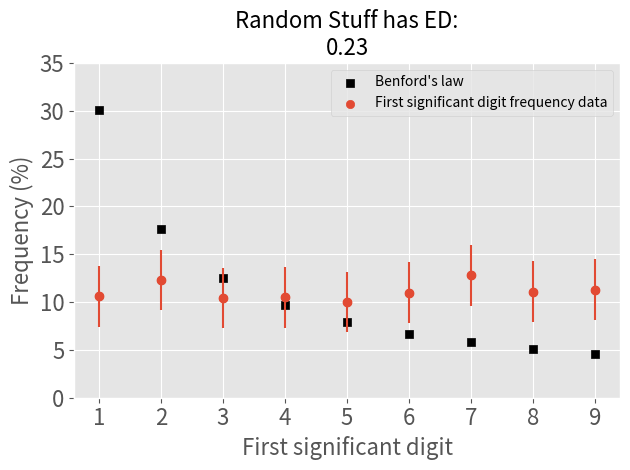

Write the Python code that produced this figure.
import matplotlib.pyplot as plt
from math import log10, sqrt, log
from matplotlib import style
from scipy.spatial import distance
from collections import Counter
from pandas import Series

class BenfordsLaw:
    """
    BenfordsLaw is a class to obtain benford properties:
    ----------
    first_benford_frequencies -> return the frequencies of benford's law for first significant digits
    second_benford_frequencies -> return the frequencies of benford's law for second significant digits
    third_benford_frequencies -> return the frequencies of benford's law for third significant digits
    ----------
    """

    @staticmethod
    def benford_formula(n: int):
        return log10(1 + 1 / n)

    @property
    def first_benford_frequencies(self):
        return {i: self.benford_formula(i) for i in range(1, 10)}

    @property
    def second_benford_frequencies(self):  # should be improved with formula
        return {0: 0.12, 1: 0.114, 2: 0.109, 3: 0.104, 4: 0.100, 5: 0.097, 6: 0.093, 7: 0.090, 8: 0.088, 9: 0.085}

    @property
    def third_benford_frequencies(self):  # should be improved with formula
        return {0: 0.102, 1: 0.101, 2: 0.101, 3: 0.101, 4: 0.100, 5: 0.100, 6: 0.099, 7: 0.099, 8: 0.099, 9: 0.098}

class Analysis(BenfordsLaw):
    """
    Analysis is a class to analyse the first digits of your data.

    The following types of data can be inserted:
        ----------
        data (list): list of your data
        series (Series): panda series from your data
        ----------

    You can do the following things:
        * get the following properties in dictionary form:
        ----------
        first_digit_frequencies
        second_digit_frequencies
        third_digit_frequencies
        ----------

        * get the following measures:
        ----------
        first_euclidean_distance -> return the euclidean distance between your data's first significant data frequencies and benford frequencies
        second_euclidean_distance -> return the euclidean distance between your data's second significant data frequencies and benford frequencies
        third_euclidean_distance -> return the euclidean distance between your data's third significant data frequencies and benford frequencies
        ----------

        * plot the following:
        ----------
        plot_first_digit -> plot the first significant digit frequency versus benford's law with the euclidean distance in the title
        plot_second_digit ->  plot the second significant digit frequency versus benford's law with the euclidean distance in the title
        plot_third_digit -> plot the third significant digit frequency versus benford's law with the euclidean distance in the title
        ----------
    """

    def __init__(self, data: list=None, series: Series=None):
        self.data = data
        self.series = series

    @staticmethod
    def first_n_digits(num: float, n: int = 1):
        """
        Get the first n digits from a number.

        Parameters
        ----------
        num (float) : number
        n (int)     : number of first digits
        ----------
        """
        n-=1
        try:
            while abs(num)<1*(10**(n)) and num!=0:
                num*=10
            return int(str(abs(num))[n])
        except IndexError:
            return 0

    @property
    def first_digit_frequencies(self):
        if self.series is not None:
            count = self.series.apply(lambda x: self.first_n_digits(x, 1)).value_counts().to_dict()
        else:
            count = Counter([self.first_n_digits(d, 1) for d in self.data])
        for i in range(1, 10):
            if i not in count.keys():
                count.update({i: 0})
        return dict(sorted({int(i):j/sum(count.values()) for i,j in count.items() if i!=0}.items()))

    @property
    def second_digit_frequencies(self):
        if self.series is not None:
            count = self.series.apply(lambda x: self.first_n_digits(x, 2)).value_counts().to_dict()
        else:
            count = Counter([self.first_n_digits(d, 2) for d in self.data])
        for i in range(10):
            if i not in count.keys():
                count.update({i: 0})
        return dict(sorted({int(i):j/sum(count.values()) for i,j in count.items()}.items()))

    @property
    def third_digit_frequencies(self):
        if self.series is not None:
            count = self.series.apply(lambda x: self.first_n_digits(x, 3)).value_counts().to_dict()
        else:
            count = Counter([self.first_n_digits(d, 3) for d in self.data])
        for i in range(10):
            if i not in count.keys():
                count.update({i: 0})
        return dict(sorted({int(i):j/sum(count.values()) for i,j in count.items()}.items()))

    def first_euclidean_distance(self, frequencies):
        return round(distance.euclidean(list(self.first_benford_frequencies.values()), frequencies) / distance.euclidean(
            list(self.first_benford_frequencies.values()), [0] * 8 + [1]), 3)

    def second_euclidean_distance(self, frequencies):
        return round(distance.euclidean(list(self.second_benford_frequencies.values()), frequencies) / distance.euclidean(
            list(self.second_benford_frequencies.values()), [0] * 9 + [1]), 3)

    def third_euclidean_distance(self, frequencies):
        return round(distance.euclidean(list(self.third_benford_frequencies.values()), frequencies) / distance.euclidean(
            list(self.third_benford_frequencies.values()), [0] * 9 + [1]), 3)

    def plot_first_digit(self, name: str='', save_as: str='', show: bool=True):
        """
        Plot the first significant digit frequency of your data versus benford's law.
        We use the Euclidean distance as measure and poisson error bars.

        Parameters
        ----------
        name (str): name of your data
        save_as (str): name for your image if you want to save
        show (bool): if you want to show on screen or not
        ----------
        """
        if self.series is not None:
            size = len(self.series)
        else:
            size = len(self.data)
        error_bar = 1 / sqrt(size) #poisson error bars -> could be improved with other error bars
        style.use('ggplot')
        plt.scatter(self.first_benford_frequencies.keys(), self.first_benford_frequencies.values(), marker='s', color='black')
        plt.scatter(self.first_digit_frequencies.keys(), self.first_digit_frequencies.values(), marker='o')
        plt.errorbar(self.first_digit_frequencies.keys(), self.first_digit_frequencies.values(), yerr=error_bar, fmt='o')
        plt.legend(["Benford's law", "First significant digit frequency data"])
        plt.title(f"{name.title().replace('_', ' ')} has ED:\n{self.first_euclidean_distance(list(self.first_digit_frequencies.values()))}", size=16)
        plt.xticks(size=16)
        plt.yticks(plt.yticks()[0], [int(round(p, 2) * 100) for p in plt.yticks()[0]], size=16)
        plt.xlabel('First significant digit', size=16)
        plt.ylabel('Frequency (%)', size=16)
        plt.tight_layout()
        if show:
            plt.show()
        if save_as:
            plt.savefig(f'{save_as}')
        return self

    def plot_second_digit(self, name: str='', save_as: str='', show: bool=True):
        """
        Plot the second significant digit frequency of your data versus benford's law.
        We use the Euclidean distance as measure and poisson error bars.

        Parameters
        ----------
        name (str): name of your data
        save_as (str): name for your image if you want to save
        show (bool): if you want to show on screen or not
        ----------
        """
        if self.series is not None:
            size = len(self.series)
        else:
            size = len(self.data)
        error_bar = 1 / sqrt(size) #poisson error bars -> could be improved with other error bars
        style.use('ggplot')
        plt.scatter(self.second_benford_frequencies.keys(), self.second_benford_frequencies.values(), marker='s', color='black')
        plt.scatter(self.second_digit_frequencies.keys(), self.second_digit_frequencies.values(), marker='o')
        plt.errorbar(self.second_digit_frequencies.keys(), self.second_digit_frequencies.values(), yerr=error_bar, fmt='o')
        plt.legend(["Benford's law", "First significant digit frequency data"])
        plt.title(f"{name.title().replace('_', ' ')} has ED:\n{self.second_euclidean_distance(list(self.second_digit_frequencies.values()))}", size=16)
        plt.xticks(size=16)
        plt.yticks(plt.yticks()[0], [int(round(p, 2) * 100) for p in plt.yticks()[0]], size=16)
        plt.xlabel('First significant digit', size=16)
        plt.ylabel('Frequency (%)', size=16)
        plt.tight_layout()
        if show:
            plt.show()
        if save_as:
            plt.savefig(f'{save_as}')
        return self

    def plot_third_digit(self, name: str='', save_as: str='', show: bool=True):
        """
        Plot the third significant digit frequency of your data versus benford's law.
        We use the Euclidean distance as measure and poisson error bars.

        Parameters
        ----------
        name (str): name of your data
        save_as (str): name for your image if you want to save
        show (bool): if you want to show on screen or not
        ----------
        """
        if self.series is not None:
            size = len(self.series)
        else:
            size = len(self.data)
        error_bar = 1 / sqrt(size) #poisson error bars -> could be improved with other error bars
        style.use('ggplot')
        plt.scatter(self.third_benford_frequencies.keys(), self.third_benford_frequencies.values(), marker='s', color='black')
        plt.scatter(self.third_digit_frequencies.keys(), self.third_digit_frequencies.values(), marker='o')
        plt.errorbar(self.third_digit_frequencies.keys(), self.third_digit_frequencies.values(), yerr=error_bar, fmt='o')
        plt.legend(["Benford's law", "First significant digit frequency data"])
        plt.title(f"{name.title().replace('_', ' ')} has ED:\n{self.third_euclidean_distance(list(self.third_digit_frequencies.values()))}", size=16)
        plt.xticks(size=16)
        plt.yticks(plt.yticks()[0], [int(round(p, 2) * 100) for p in plt.yticks()[0]], size=16)
        plt.xlabel('First significant digit', size=16)
        plt.ylabel('Frequency (%)', size=16)
        plt.tight_layout()
        if show:
            plt.show()
        if save_as:
            plt.savefig(f'{save_as}')
        return self

if  __name__=="__main__":
    #example:
    from random import uniform
    random_data = [uniform(0, 1) for i in range(0,1000)]
    bl = Analysis(series=Series(random_data))
    bl.plot_first_digit('Random stuff')
    bl = Analysis(data=random_data)
    bl.plot_first_digit('Random stuff')
